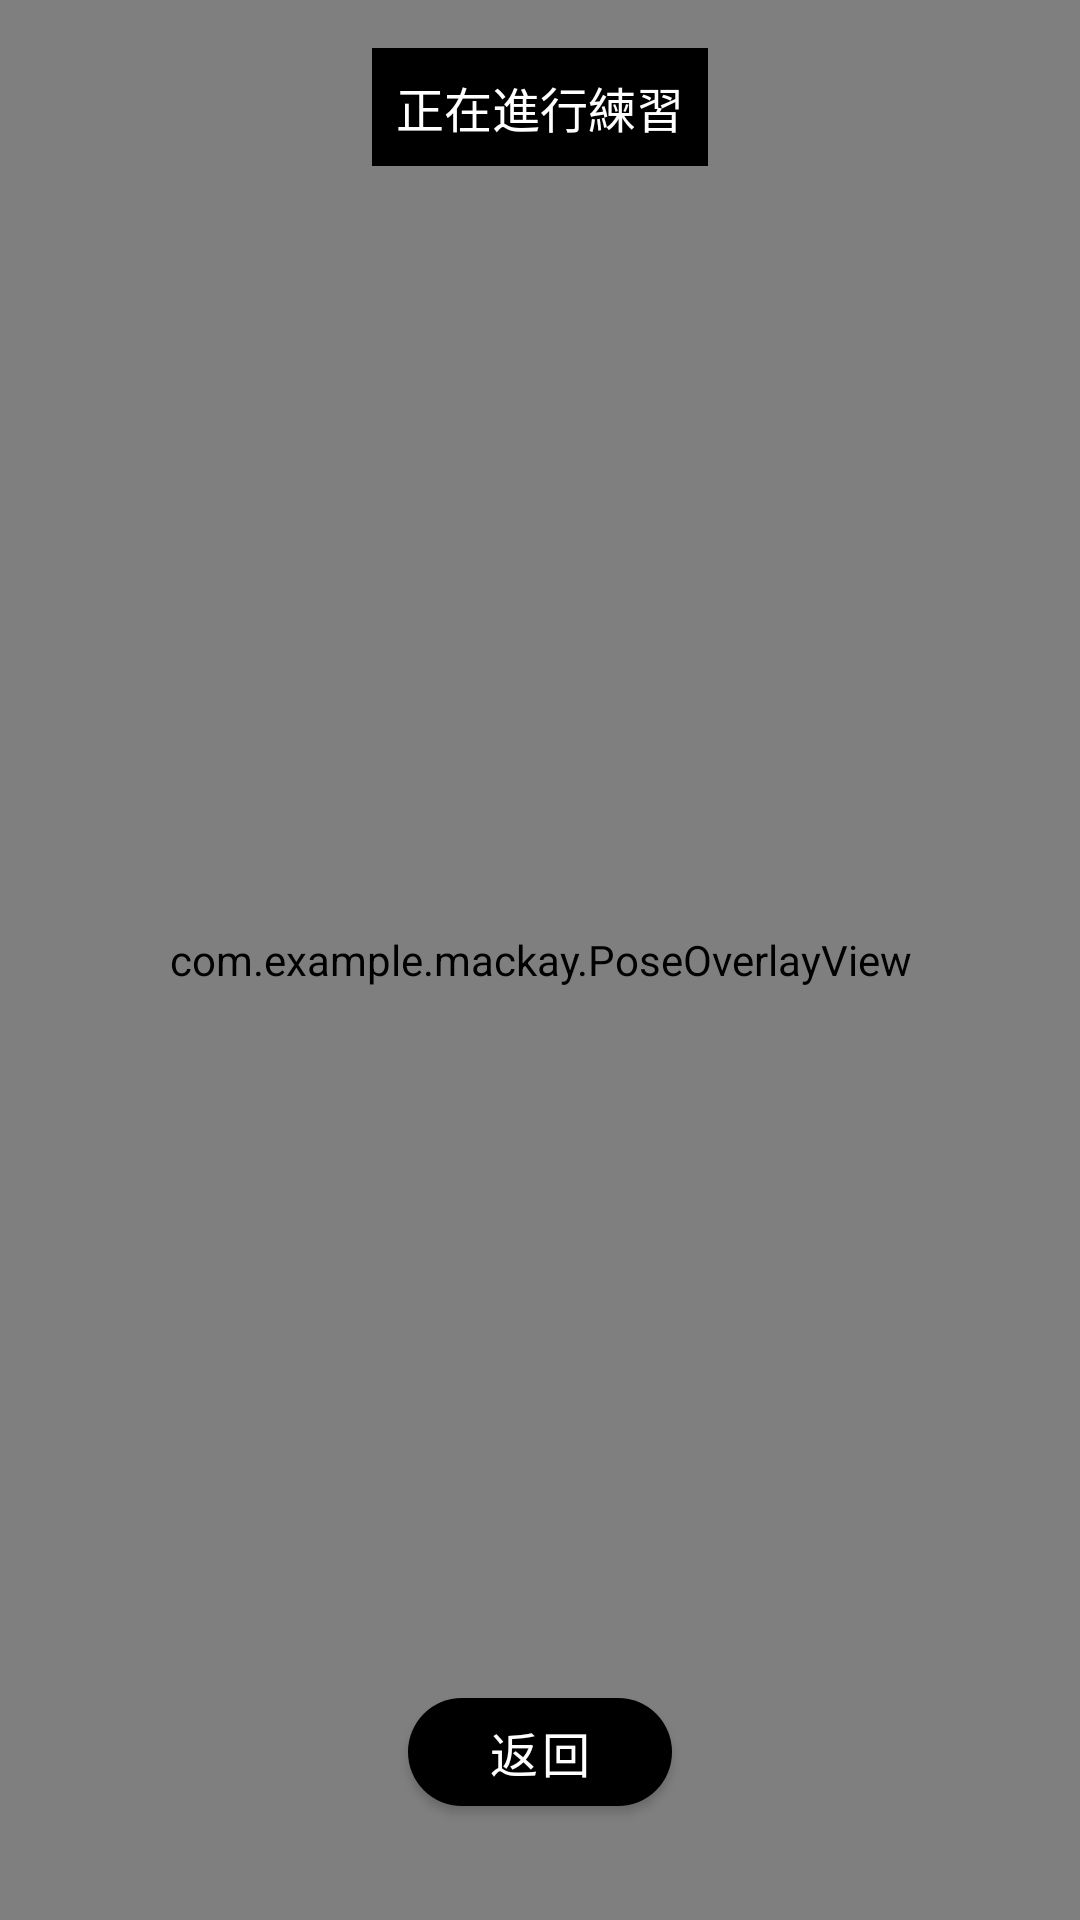

The Android layout XML behind this screen, and the referenced resources:
<!-- AndroidManifest.xml: application theme Theme.Mackay -->
<!-- res/layout/activity_pose.xml -->
<?xml version="1.0" encoding="utf-8"?>
<androidx.constraintlayout.widget.ConstraintLayout xmlns:android="http://schemas.android.com/apk/res/android"
    xmlns:app="http://schemas.android.com/apk/res-auto"
    xmlns:tools="http://schemas.android.com/tools"
    android:layout_width="match_parent"
    android:layout_height="match_parent"
    android:background="@android:color/black"
    tools:context=".PoseActivity">

    
    <androidx.camera.view.PreviewView
        android:id="@+id/previewView"
        android:layout_width="0dp"
        android:layout_height="0dp"
        app:layout_constraintTop_toTopOf="parent"
        app:layout_constraintBottom_toBottomOf="parent"
        app:layout_constraintStart_toStartOf="parent"
        app:layout_constraintEnd_toEndOf="parent" />

    
    <com.example.mackay.PoseOverlayView
        android:id="@+id/poseOverlayView"
        android:layout_width="0dp"
        android:layout_height="0dp"
        app:layout_constraintTop_toTopOf="@id/previewView"
        app:layout_constraintBottom_toBottomOf="@id/previewView"
        app:layout_constraintStart_toStartOf="@id/previewView"
        app:layout_constraintEnd_toEndOf="@id/previewView" />

    
    <com.google.android.material.button.MaterialButton
        android:id="@+id/backButton"
        android:layout_width="wrap_content"
        android:layout_height="wrap_content"
        android:layout_marginBottom="32dp"
        android:text="返回"
        android:textColor="@android:color/white"
        android:textSize="16sp"
        app:backgroundTint="@android:color/black"
        app:cornerRadius="20dp"
        app:layout_constraintBottom_toBottomOf="parent"
        app:layout_constraintEnd_toEndOf="parent"
        app:layout_constraintStart_toStartOf="parent" />

    
    <TextView
        android:id="@+id/statusText"
        android:layout_width="wrap_content"
        android:layout_height="wrap_content"
        android:layout_marginTop="16dp"
        android:text="正在進行練習"
        android:textColor="@android:color/white"
        android:textSize="16sp"
        android:background="@android:color/black"
        android:padding="8dp"
        app:layout_constraintEnd_toEndOf="parent"
        app:layout_constraintStart_toStartOf="parent"
        app:layout_constraintTop_toTopOf="parent" />

</androidx.constraintlayout.widget.ConstraintLayout>
<!-- resources referenced by this layout -->
<resources>
  <style name="Theme.Mackay" parent="Theme.MaterialComponents.DayNight.DarkActionBar">
          
          <item name="colorPrimary">@color/purple_500</item>
          <item name="colorPrimaryVariant">@color/purple_700</item>
          <item name="colorOnPrimary">@color/white</item>
          
          <item name="colorSecondary">@color/teal_200</item>
          <item name="colorSecondaryVariant">@color/teal_700</item>
          <item name="colorOnSecondary">@color/black</item>
          
          <item name="android:statusBarColor">?attr/colorPrimaryVariant</item>
          
      </style>
  <!-- not gathered from this repository: default colours our renderer supplied (Android Studio template values) -->
  <color name="purple_500">#FF6200EE</color>
  <color name="purple_700">#FF3700B3</color>
  <color name="teal_200">#FF03DAC5</color>
  <color name="teal_700">#FF018786</color>
  <color name="black">#FF000000</color>
  <color name="white">#FFFFFFFF</color>
</resources>
